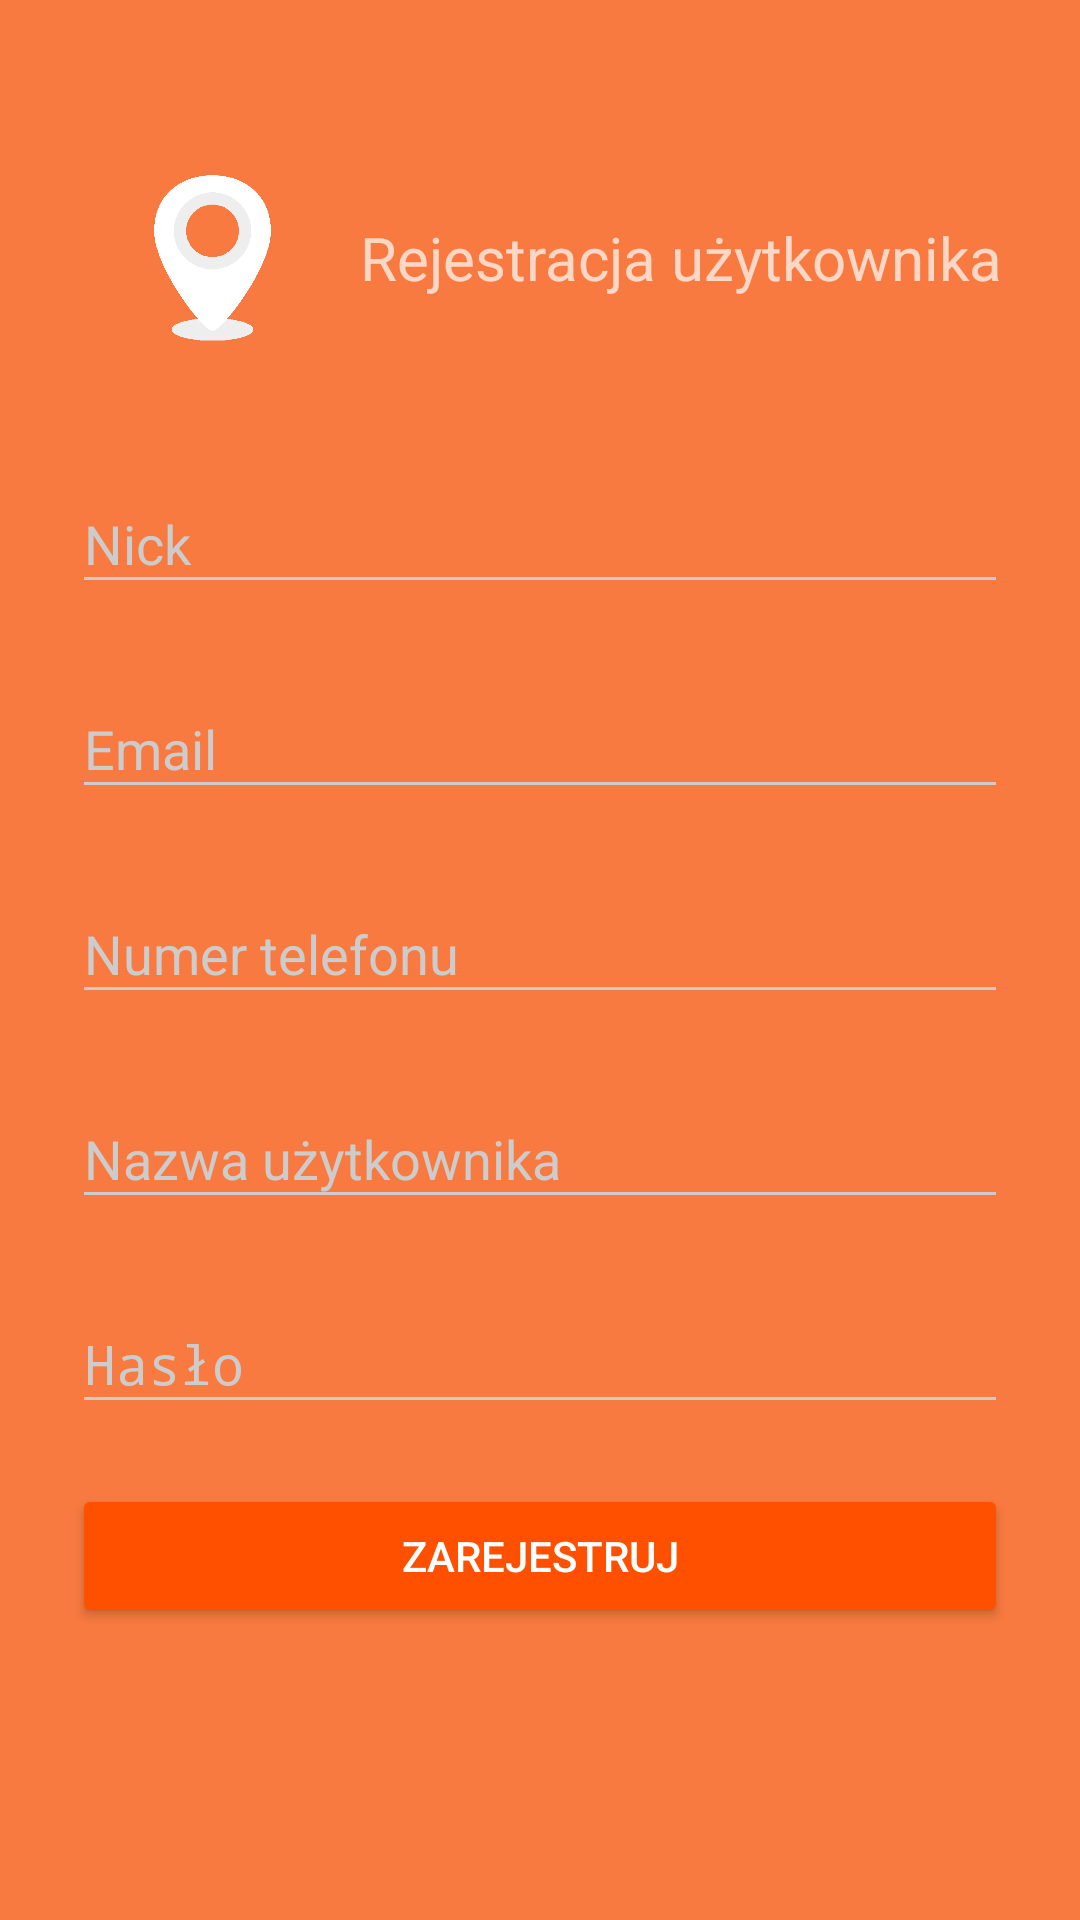

Write the Android layout XML for this screen, with the resource values it uses.
<!-- AndroidManifest.xml: activity theme AppTheme.Dark -->
<!-- res/layout/activity_register.xml -->
<?xml version="1.0" encoding="utf-8"?>
<ScrollView
    xmlns:android="http://schemas.android.com/apk/res/android"
    android:layout_width="fill_parent"
    android:layout_height="fill_parent"
    android:id="@+id/activity_register"
    android:fitsSystemWindows="true">
    <LinearLayout xmlns:android="http://schemas.android.com/apk/res/android"
        android:orientation="vertical"
        android:layout_width="match_parent"
        android:layout_height="wrap_content"
        android:paddingTop="56dp"
        android:paddingLeft="24dp"
        android:paddingRight="24dp">

        <LinearLayout
            android:layout_width="match_parent"
            android:layout_marginBottom="25dp"
            android:layout_height="wrap_content">
            <ImageView
                android:src="@mipmap/logo_light"
                android:layout_height="60dp"
                android:layout_width="wrap_content"
                android:layout_weight="0.7" />
            <TextView
                android:text="@string/register_activity_register_user"
                android:layout_height="fill_parent"
                android:layout_width="fill_parent"
                android:gravity="center"
                android:textSize="20sp"
                android:layout_weight="0.3" />
        </LinearLayout>

        <android.support.design.widget.TextInputLayout
            android:layout_width="match_parent"
            android:layout_height="wrap_content"
            android:layout_marginTop="8dp"
            android:layout_marginBottom="8dp">
            <EditText
                android:layout_width="match_parent"
                android:layout_height="wrap_content"
                android:inputType="textPersonName"
                android:focusable="true"
                android:hint="@string/register_activity_nickname"
                android:ems="10"
                android:id="@+id/editTextNickname" />
        </android.support.design.widget.TextInputLayout>

        <android.support.design.widget.TextInputLayout
            android:layout_width="match_parent"
            android:layout_height="wrap_content"
            android:layout_marginTop="8dp"
            android:layout_marginBottom="8dp">
            <EditText
                android:layout_width="match_parent"
                android:layout_height="wrap_content"
                android:inputType="textEmailAddress"
                android:focusable="true"
                android:ems="10"
                android:hint="@string/register_activity_email"
                android:id="@+id/editTextEmail" />
        </android.support.design.widget.TextInputLayout>

        <android.support.design.widget.TextInputLayout
            android:layout_width="match_parent"
            android:layout_height="wrap_content"
            android:layout_marginTop="8dp"
            android:layout_marginBottom="8dp">
            <EditText
                android:layout_width="match_parent"
                android:layout_height="wrap_content"
                android:focusable="true"
                android:inputType="phone"
                android:ems="10"
                android:hint="@string/register_activity_phone"
                android:id="@+id/editTextPhone" />
        </android.support.design.widget.TextInputLayout>

        <android.support.design.widget.TextInputLayout
            android:layout_width="match_parent"
            android:layout_height="wrap_content"
            android:layout_marginTop="8dp"
            android:layout_marginBottom="8dp">
            <EditText
                android:layout_width="match_parent"
                android:layout_height="wrap_content"
                android:inputType="textPersonName"
                android:focusable="true"
                android:ems="10"
                android:hint="@string/register_activity_username"
                android:id="@+id/editTextUsername" />
        </android.support.design.widget.TextInputLayout>

        <android.support.design.widget.TextInputLayout
            android:layout_width="match_parent"
            android:layout_height="wrap_content"
            android:layout_marginTop="8dp"
            android:layout_marginBottom="8dp">
            <EditText
                android:layout_width="match_parent"
                android:layout_height="wrap_content"
                android:inputType="textPassword"
                android:focusable="true"
                android:ems="10"
                android:hint="@string/register_activity_password"
                android:id="@+id/editTextPassword" />
        </android.support.design.widget.TextInputLayout>

        <Button
            android:text="@string/register_activity_register"
            android:layout_width="match_parent"
            android:layout_height="wrap_content"
            android:id="@+id/buttonRegister"
            android:layout_marginTop="12dp"
            android:layout_marginBottom="20dp"/>

    </LinearLayout>
</ScrollView>
<!-- resources referenced by this layout -->
<resources>
  <!-- mipmap logo_light: png bitmap (mipmap, 27096 bytes) -->
  <string name="register_activity_email">Email</string>
  <string name="register_activity_nickname">Nick</string>
  <string name="register_activity_password">Hasło</string>
  <string name="register_activity_phone">Numer telefonu</string>
  <string name="register_activity_register">Zarejestruj</string>
  <string name="register_activity_register_user">Rejestracja użytkownika</string>
  <string name="register_activity_username">Nazwa użytkownika</string>
  <style name="AppTheme.Dark" parent="Theme.AppCompat.NoActionBar">
          <item name="colorPrimary">@color/colorAccent</item>
          <item name="colorPrimaryDark">@color/colorAccentDark</item>
          <item name="colorAccent">@color/accentWhite</item>
  
          <item name="android:windowBackground">@color/colorPrimary</item>
  
          <item name="colorControlNormal">@color/colorIron</item>
          <item name="colorControlActivated">@color/accentWhite</item>
          <item name="colorControlHighlight">@color/accentWhite</item>
          <item name="android:textColorHint">@color/colorIron</item>
  
          <item name="colorButtonNormal">@color/colorAccentDark</item>
          <item name="android:colorButtonNormal">@color/colorAccentDark</item>
      </style>
  <color name="colorAccent">#FF5722</color>
  <color name="colorAccentDark">#FF5000</color>
  <color name="accentWhite">#FFFFFF</color>
  <color name="colorPrimary">#f97a40</color>
  <color name="colorIron">#CCCCCC</color>
</resources>
